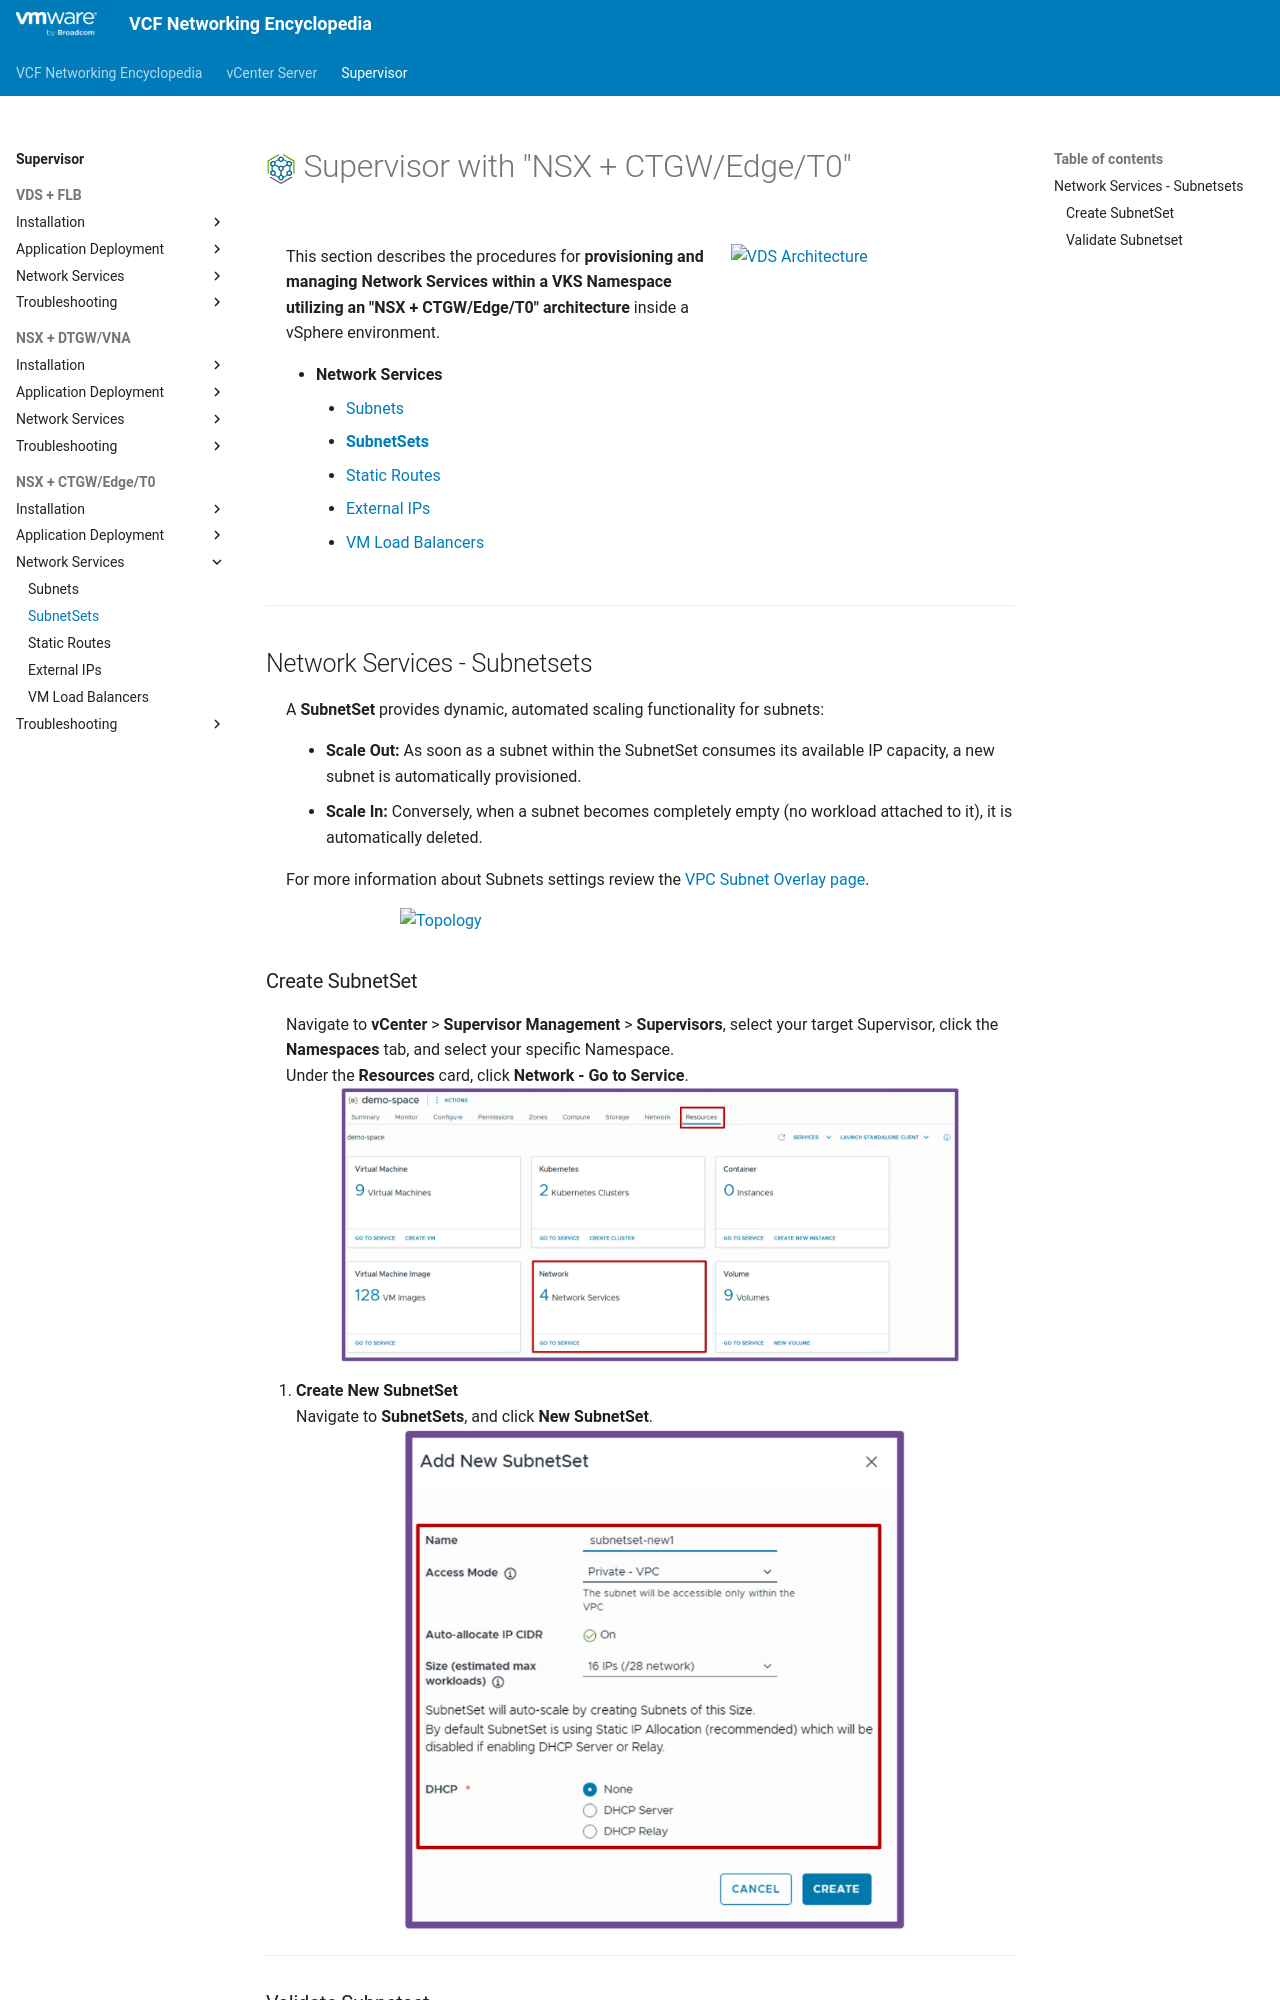

repository: vmware/vcf-networking-encyclopedia · page: supervisor/3h2-network-subnetset/index.html · generator: mkdocs

<h1>
  <img src="../../assets/VKS.png" style="height:30px; vertical-align:middle;"> Supervisor with "NSX + CTGW/Edge/T0"
</h1>

<div class="grid" markdown style="grid-template-columns: 60% 40%">

<div markdown>

This section describes the procedures for **provisioning and managing Network Services within a VKS Namespace utilizing an "NSX + CTGW/Edge/T0" architecture** inside a vSphere environment.

* **Network Services**
    * [Subnets](3h1-network-subnet.md)
    * [**SubnetSets**](#networkservices)
    * [Static Routes](3h3-network-staticroute.md)
    * [External IPs](3h4-network-externalip.md)
    * [VM Load Balancers](3h5-network-lb.md)

</div>

<div markdown>
<img src="../images/3h2-0-subnetset.jpg" style="width: 85% !important; max-width: 250px;" alt="VDS Architecture">
</div>
</div>

---

## Network Services - Subnetsets {: #networkservices }

A **SubnetSet** provides dynamic, automated scaling functionality for subnets:  
<ul style="margin-left: 1rem; padding-left: 1rem;">
  <li style="margin-bottom: 0.5rem;"><b>Scale Out:</b> As soon as a subnet within the SubnetSet consumes its available IP capacity, a new subnet is automatically provisioned.</li>
  <li><b>Scale In:</b> Conversely, when a subnet becomes completely empty (no workload attached to it), it is automatically deleted.</li>
</ul>

For more information about Subnets settings review the [VPC Subnet Overlay page](../vcenter/1b-vpc_subnet.md#overlay){target="_blank"}.

<img src="../images/3h2-1-Topology.jpg" style="display: block; margin: 0 auto; width: 85% !important; max-width: 500px;" alt="Topology">

### Create SubnetSet

Navigate to **vCenter** > **Supervisor Management** > **Supervisors**, select your target Supervisor, click the **Namespaces** tab, and select your specific Namespace.  
Under the **Resources** card, click **Network - Go to Service**.  
<img src="../images/2h1-1-network.jpg" style="display: block; margin: 0 auto; width: 85% !important; max-width: 900px;" alt="Network Service">

1. **Create New SubnetSet**  
Navigate to **SubnetSets**, and click **New SubnetSet**.  
<img src="../images/2h2-1a-subnetsetcreate.jpg" style="display: block; margin: 0 auto; width: 85% !important; max-width: 500px;" alt="Create Subnet">  

---
